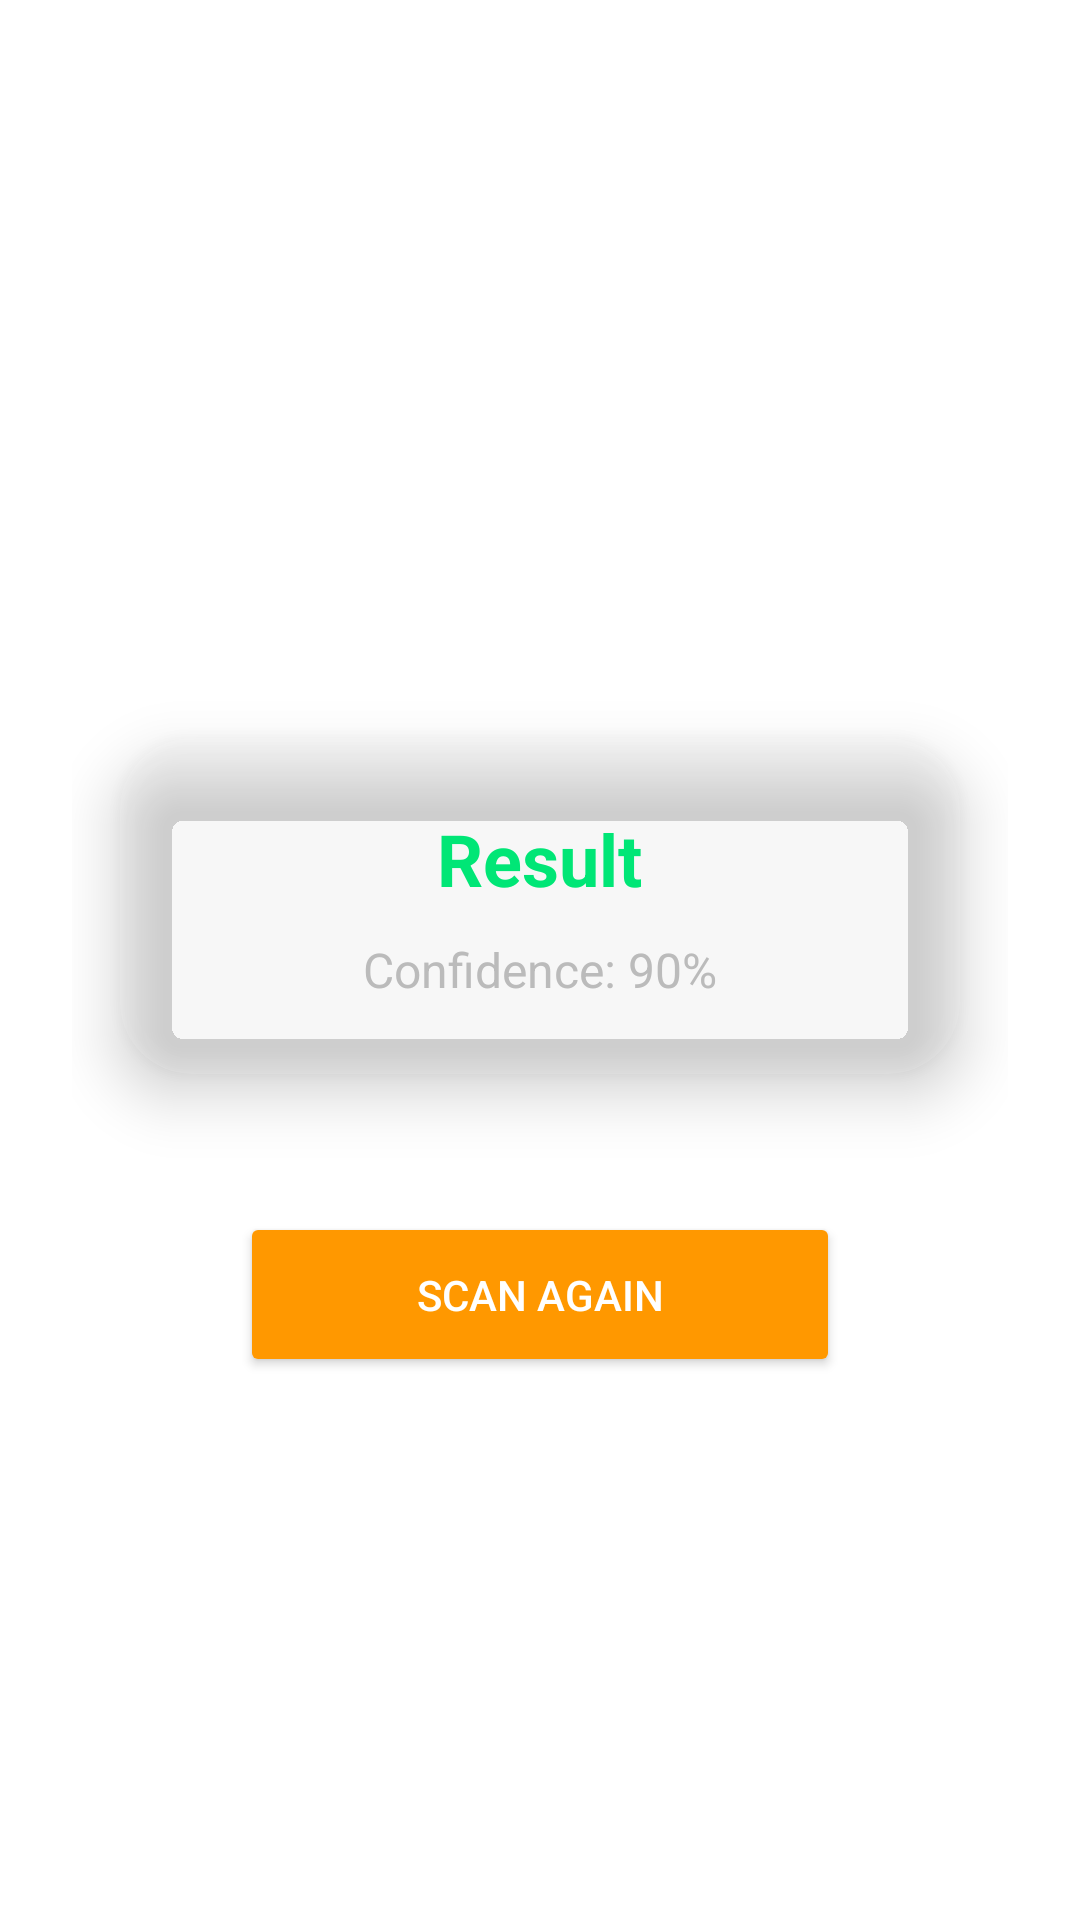

The Android layout XML behind this screen, and the referenced resources:
<!-- AndroidManifest.xml: application theme Theme.Parkinson_disease -->
<!-- res/layout/activity_result.xml -->
<?xml version="1.0" encoding="utf-8"?>
<LinearLayout xmlns:android="http://schemas.android.com/apk/res/android"
    xmlns:app="http://schemas.android.com/apk/res-auto"
    android:layout_width="match_parent"
    android:layout_height="match_parent"
    android:background="@drawable/bg_main"
    android:orientation="vertical"
    android:gravity="center"
    android:padding="24dp">

    <TextView
        android:layout_width="wrap_content"
        android:layout_height="wrap_content"
        android:text="Analysis Result"
        android:textColor="#FFFFFF"
        android:textSize="22sp"
        android:textStyle="bold"
        android:layout_marginBottom="20dp"/>

    <androidx.cardview.widget.CardView
        android:layout_width="match_parent"
        android:layout_margin="16dp"
        app:cardCornerRadius="24dp"
        app:cardElevation="12dp"
        app:cardBackgroundColor="#1AFFFFFF" android:layout_height="wrap_content">

        <LinearLayout
            android:layout_width="match_parent"
            android:layout_height="wrap_content"
            android:orientation="vertical"
            android:gravity="center"
            android:padding="24dp">

            <TextView
                android:id="@+id/txtResult"
                android:layout_width="wrap_content"
                android:layout_height="wrap_content"
                android:text="Result"
                android:textSize="24sp"
                android:textStyle="bold"
                android:textColor="#00E676"
                android:layout_marginBottom="10dp"/>

            <TextView
                android:id="@+id/txtConfidence"
                android:layout_width="wrap_content"
                android:layout_height="wrap_content"
                android:text="Confidence: 90%"
                android:textSize="16sp"
                android:textColor="#BBBBBB"/>

        </LinearLayout>
    </androidx.cardview.widget.CardView>

    <Button
        android:id="@+id/btnBack"
        android:layout_width="200dp"
        android:layout_height="55dp"
        android:text="Scan Again"
        android:textColor="#FFFFFF"
        android:backgroundTint="#FF9800"
        android:layout_marginTop="30dp"/>

</LinearLayout>
<!-- resources referenced by this layout -->
<resources>
  <style name="Theme.Parkinson_disease" parent="Theme.Material3.DayNight.NoActionBar">
  
          
          <item name="android:windowBackground">@drawable/bg_main</item>
  
          
          <item name="colorPrimary">#2979FF</item>
          <item name="colorSecondary">#00E676</item>
  
      </style>
</resources>
